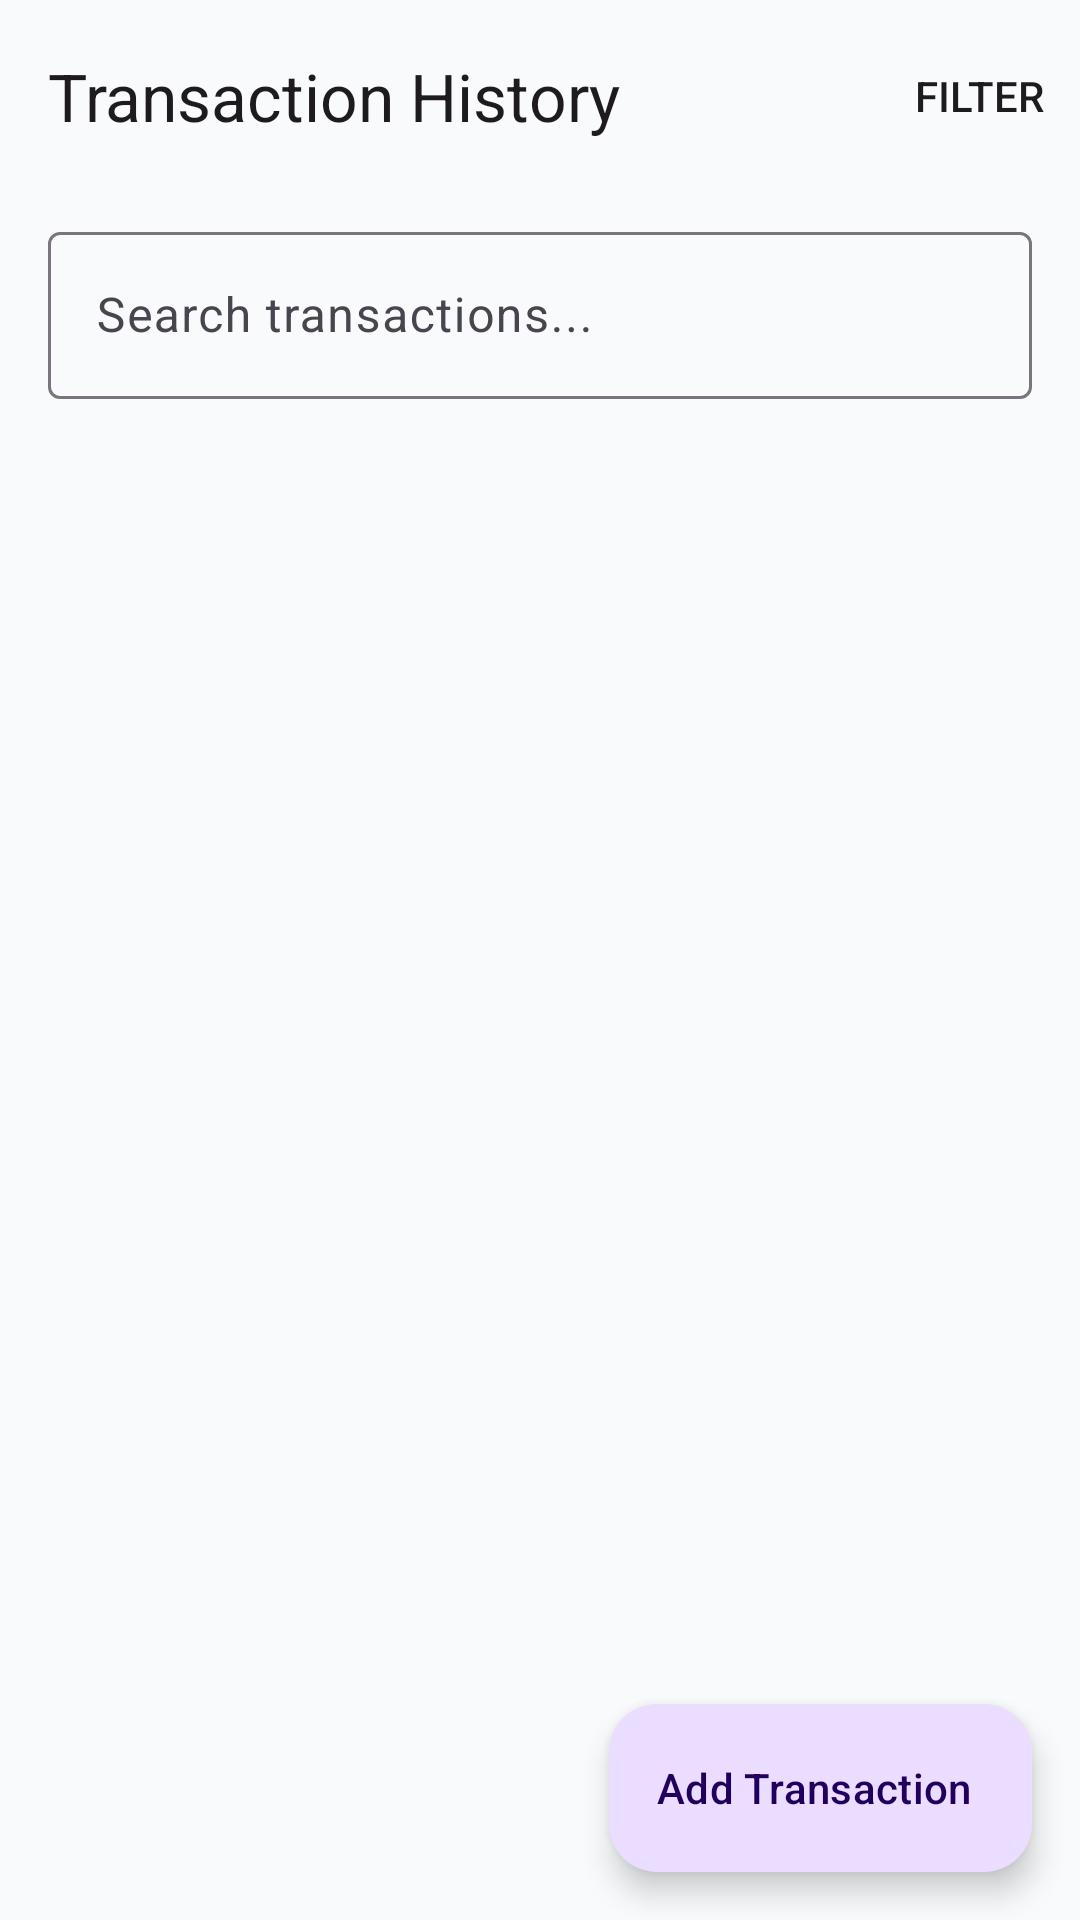

The Android layout XML behind this screen, and the referenced resources:
<!-- AndroidManifest.xml: activity theme Theme.PersonalFinanceExpenseTrackerAndroidApp -->
<!-- res/layout/activity_transaction_history.xml -->
<?xml version="1.0" encoding="utf-8"?>
<androidx.coordinatorlayout.widget.CoordinatorLayout xmlns:android="http://schemas.android.com/apk/res/android"
    xmlns:app="http://schemas.android.com/apk/res-auto"
    android:layout_width="match_parent"
    android:layout_height="match_parent"
    android:background="?attr/colorSurface"
    android:fitsSystemWindows="true">

    <com.google.android.material.appbar.AppBarLayout
        android:layout_width="match_parent"
        android:layout_height="wrap_content"
        android:background="?attr/colorSurface">

        <com.google.android.material.appbar.MaterialToolbar
            android:id="@+id/toolbar"
            android:layout_width="match_parent"
            android:layout_height="?attr/actionBarSize"
            app:title="Transaction History"
            app:titleTextColor="?attr/colorOnSurface"
            app:menu="@menu/menu_transaction_history" />

    </com.google.android.material.appbar.AppBarLayout>

    <LinearLayout
        android:layout_width="match_parent"
        android:layout_height="match_parent"
        android:orientation="vertical"
        app:layout_behavior="@string/appbar_scrolling_view_behavior">

        <com.google.android.material.textfield.TextInputLayout
            style="@style/Widget.Material3.TextInputLayout.OutlinedBox"
            android:layout_width="match_parent"
            android:layout_height="wrap_content"
            android:layout_marginStart="16dp"
            android:layout_marginEnd="16dp"
            android:layout_marginTop="8dp"
            android:layout_marginBottom="8dp"
            android:hint="Search transactions...">
            <com.google.android.material.textfield.TextInputEditText
                android:id="@+id/etSearch"
                android:layout_width="match_parent"
                android:layout_height="wrap_content"
                android:inputType="text" />
        </com.google.android.material.textfield.TextInputLayout>

        <androidx.recyclerview.widget.RecyclerView
            android:id="@+id/recyclerView"
            android:layout_width="match_parent"
            android:layout_height="0dp"
            android:layout_weight="1"
            android:clipToPadding="false"
            android:paddingBottom="88dp"
            android:paddingTop="8dp" />
    </LinearLayout>

    <com.google.android.material.floatingactionbutton.ExtendedFloatingActionButton
        android:id="@+id/fabAdd"
        android:layout_width="wrap_content"
        android:layout_height="wrap_content"
        android:layout_gravity="bottom|end"
        android:layout_margin="16dp"
        android:text="Add Transaction"
        app:icon="@drawable/ic_add" />

</androidx.coordinatorlayout.widget.CoordinatorLayout>
<!-- resources referenced by this layout -->
<resources>
  <style name="Theme.PersonalFinanceExpenseTrackerAndroidApp" parent="Theme.Material3.DayNight.NoActionBar">
          <item name="colorPrimary">@color/colorPrimary</item>
          <item name="colorSecondary">@color/colorSecondary</item>
          <item name="android:windowBackground">@color/colorSurfaceLight</item>
          <item name="colorSurface">@color/colorSurfaceLight</item>
      </style>
  <color name="colorPrimary">#7C3AED</color>
  <color name="colorSecondary">#625B71</color>
  <color name="colorSurfaceLight">#F8FAFC</color>
</resources>
